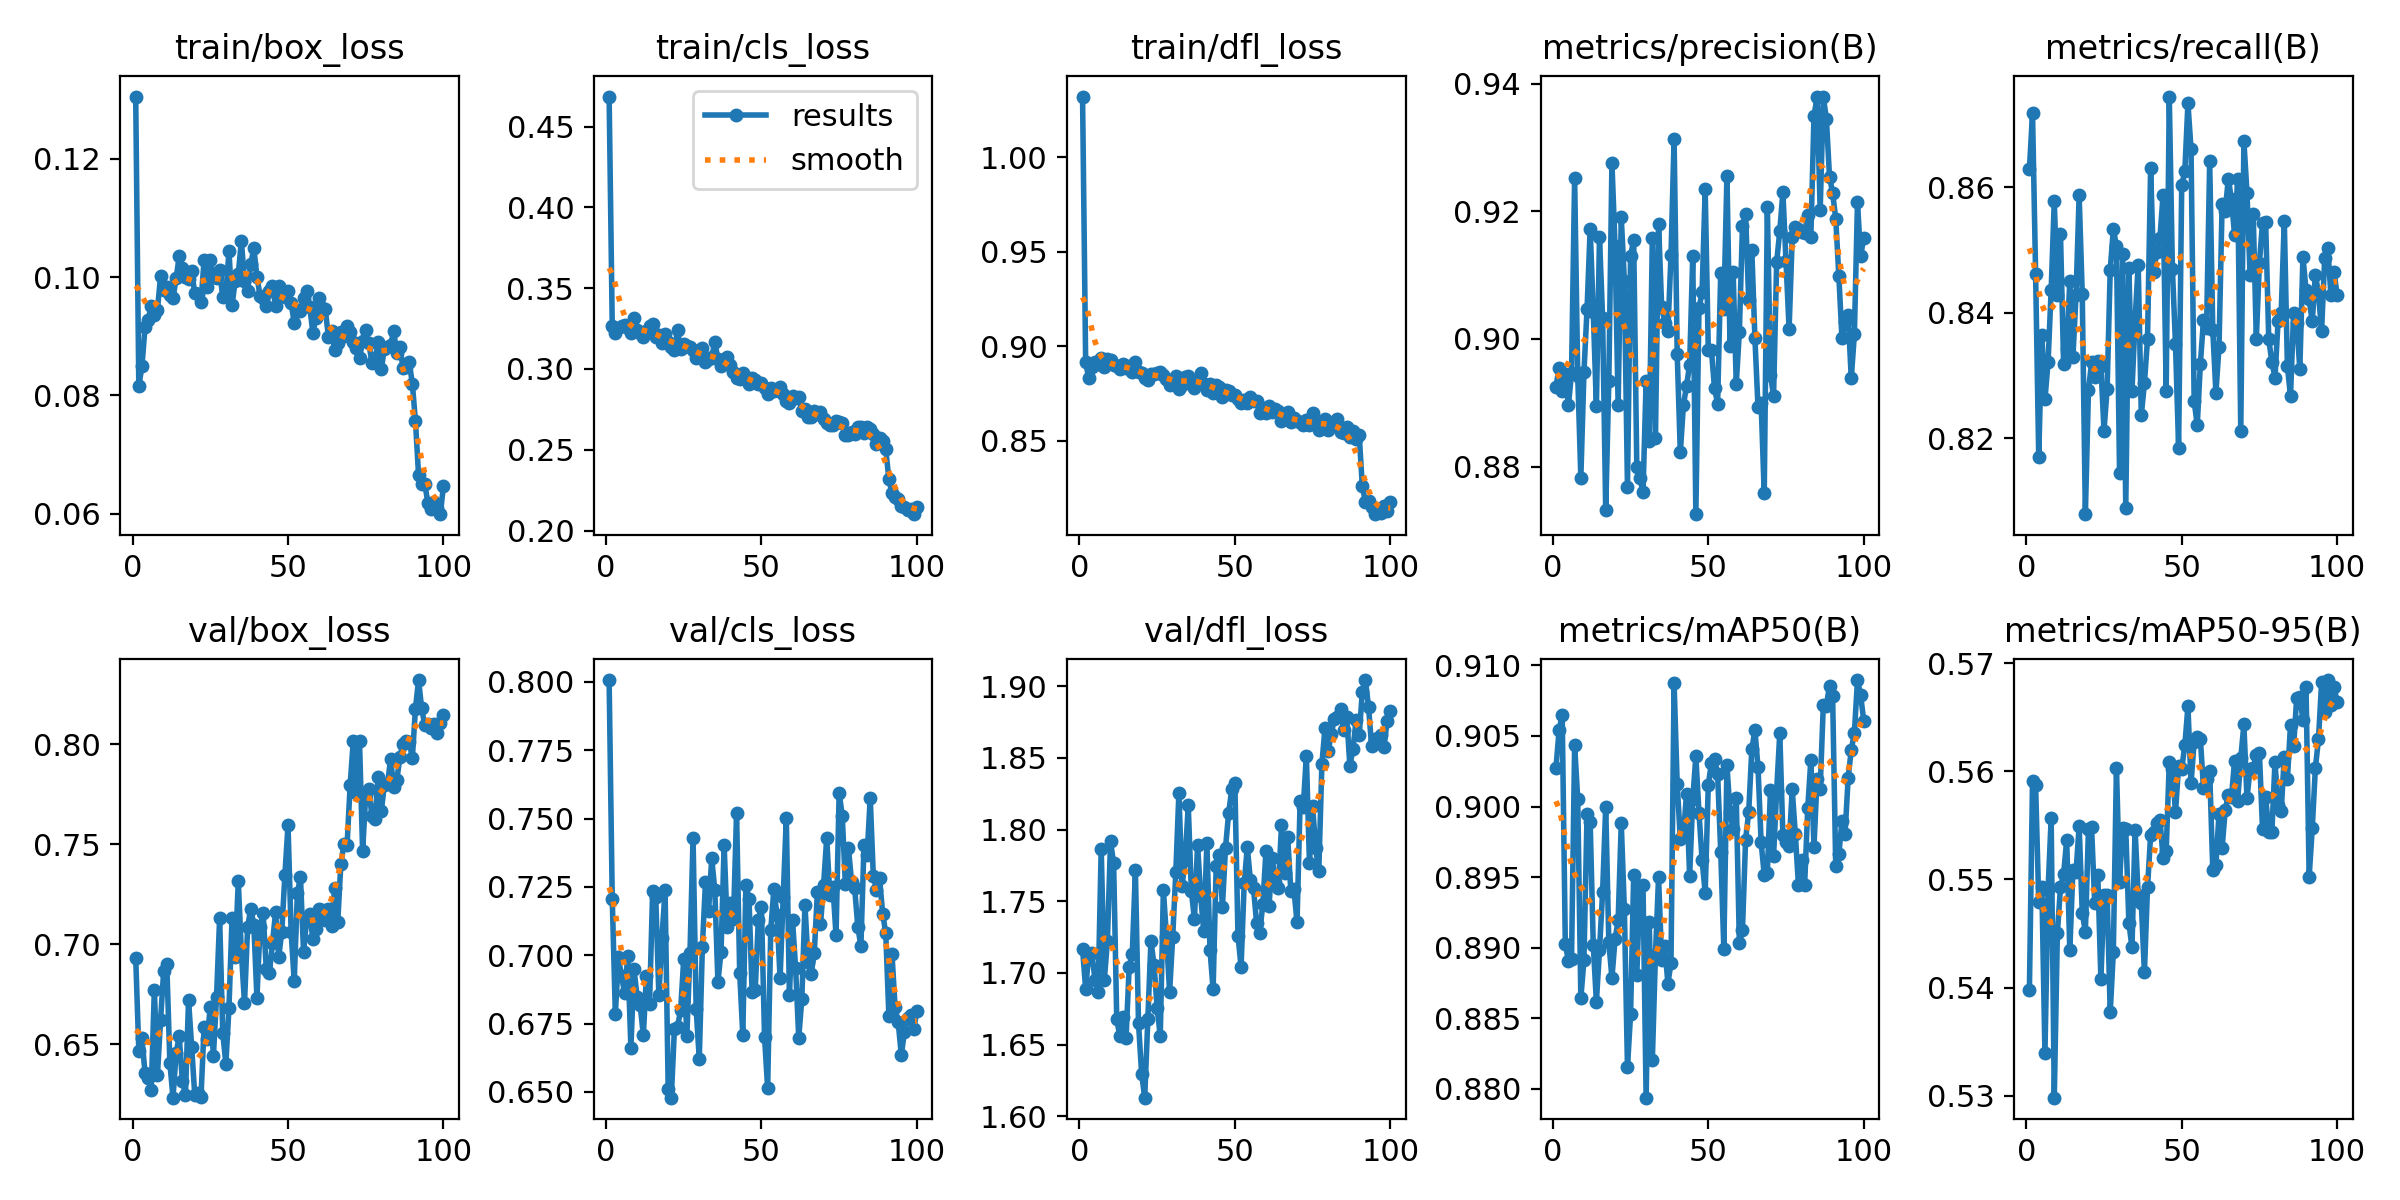

Values plotted in this chart, from the file beside it:
epoch, time, train/box_loss, train/cls_loss, train/dfl_loss, metrics/precision(B), metrics/recall(B), metrics/mAP50(B), metrics/mAP50-95(B), val/box_loss, val/cls_loss, val/dfl_loss, lr/pg0, lr/pg1, lr/pg2
1, 70.25, 0.1305, 0.4686, 1.032, 0.8925, 0.8628, 0.9028, 0.5398, 0.6932, 0.8007, 1.717, 0.0003235, 0.0003235, 0.0003235
2, 132.8, 0.08155, 0.3269, 0.8914, 0.8954, 0.8718, 0.9054, 0.5591, 0.6468, 0.7207, 1.689, 0.0006504, 0.0006504, 0.0006504
3, 196.3, 0.08488, 0.3225, 0.8831, 0.8918, 0.8461, 0.9065, 0.5587, 0.6532, 0.6785, 1.713, 0.0009706, 0.0009706, 0.0009706
4, 259.9, 0.09152, 0.3255, 0.8891, 0.8945, 0.817, 0.8903, 0.5479, 0.6354, 0.6992, 1.714, 0.0009703, 0.0009703, 0.0009703
5, 323, 0.09281, 0.3267, 0.8914, 0.8896, 0.8365, 0.8891, 0.5493, 0.633, 0.6923, 1.695, 0.0009604, 0.0009604, 0.0009604
6, 385.9, 0.09513, 0.3272, 0.8906, 0.8946, 0.8262, 0.8892, 0.5339, 0.6271, 0.6861, 1.687, 0.0009505, 0.0009505, 0.0009505
7, 449.4, 0.09352, 0.3253, 0.8939, 0.9253, 0.8321, 0.9043, 0.549, 0.6772, 0.6998, 1.787, 0.0009406, 0.0009406, 0.0009406
8, 512.5, 0.09449, 0.3223, 0.8892, 0.8942, 0.8436, 0.9005, 0.5556, 0.6346, 0.6662, 1.695, 0.0009307, 0.0009307, 0.0009307
9, 575.6, 0.1001, 0.3316, 0.8934, 0.8783, 0.8578, 0.8864, 0.5298, 0.6621, 0.6949, 1.722, 0.0009208, 0.0009208, 0.0009208
10, 638.7, 0.09784, 0.3239, 0.8927, 0.8948, 0.8429, 0.8891, 0.545, 0.6867, 0.6849, 1.792, 0.0009109, 0.0009109, 0.0009109
11, 701.7, 0.09825, 0.3222, 0.8899, 0.9047, 0.8525, 0.8995, 0.5493, 0.6901, 0.6817, 1.776, 0.000901, 0.000901, 0.000901
12, 765.2, 0.09692, 0.3199, 0.8895, 0.9173, 0.8318, 0.8989, 0.5505, 0.6404, 0.6707, 1.668, 0.0008911, 0.0008911, 0.0008911
13, 828.1, 0.09641, 0.3233, 0.8877, 0.9042, 0.8343, 0.8902, 0.5537, 0.6232, 0.6926, 1.656, 0.0008812, 0.0008812, 0.0008812
14, 891.1, 0.09977, 0.3264, 0.8907, 0.8894, 0.845, 0.8861, 0.5434, 0.6455, 0.6821, 1.669, 0.0008713, 0.0008713, 0.0008713
15, 954.3, 0.1035, 0.328, 0.8883, 0.9159, 0.833, 0.8898, 0.5509, 0.6539, 0.7235, 1.655, 0.0008614, 0.0008614, 0.0008614
16, 1017, 0.1016, 0.32, 0.8894, 0.9033, 0.8427, 0.894, 0.5506, 0.6317, 0.7212, 1.704, 0.0008515, 0.0008515, 0.0008515
17, 1080, 0.09998, 0.3209, 0.8862, 0.8731, 0.8587, 0.9, 0.5549, 0.6244, 0.6853, 1.713, 0.0008416, 0.0008416, 0.0008416
18, 1144, 0.0997, 0.3161, 0.8918, 0.8934, 0.843, 0.8904, 0.5469, 0.672, 0.7064, 1.771, 0.0008317, 0.0008317, 0.0008317
19, 1207, 0.101, 0.3218, 0.8864, 0.9276, 0.8079, 0.8879, 0.5452, 0.6487, 0.7237, 1.665, 0.0008218, 0.0008218, 0.0008218
20, 1270, 0.09725, 0.3166, 0.8857, 0.9145, 0.8277, 0.8906, 0.5546, 0.6245, 0.651, 1.63, 0.0008119, 0.0008119, 0.0008119
21, 1332, 0.09713, 0.3137, 0.8832, 0.8896, 0.8321, 0.8919, 0.5548, 0.6255, 0.6479, 1.613, 0.000802, 0.000802, 0.000802
22, 1396, 0.09575, 0.3115, 0.8823, 0.9191, 0.8298, 0.8988, 0.5478, 0.6235, 0.673, 1.668, 0.0007921, 0.0007921, 0.0007921
23, 1458, 0.1028, 0.3239, 0.8852, 0.9091, 0.8323, 0.8927, 0.5504, 0.6586, 0.6738, 1.722, 0.0007822, 0.0007822, 0.0007822
24, 1522, 0.09829, 0.3124, 0.8853, 0.8768, 0.8316, 0.8815, 0.5408, 0.6526, 0.6798, 1.706, 0.0007723, 0.0007723, 0.0007723
25, 1585, 0.1029, 0.3157, 0.8856, 0.913, 0.8212, 0.8853, 0.5485, 0.6687, 0.6986, 1.676, 0.0007624, 0.0007624, 0.0007624
26, 1648, 0.1, 0.3141, 0.8866, 0.9155, 0.8279, 0.8952, 0.5485, 0.6443, 0.6705, 1.656, 0.0007525, 0.0007525, 0.0007525
27, 1711, 0.09979, 0.3139, 0.8846, 0.88, 0.8468, 0.888, 0.5377, 0.6734, 0.7007, 1.758, 0.0007426, 0.0007426, 0.0007426
28, 1774, 0.1011, 0.312, 0.8829, 0.8782, 0.8533, 0.8944, 0.5433, 0.713, 0.7428, 1.725, 0.0007327, 0.0007327, 0.0007327
29, 1837, 0.09663, 0.3066, 0.8795, 0.8759, 0.8507, 0.8945, 0.5603, 0.6558, 0.6802, 1.687, 0.0007228, 0.0007228, 0.0007228
30, 1900, 0.09704, 0.3082, 0.8818, 0.8934, 0.8145, 0.8794, 0.5498, 0.6401, 0.6621, 1.725, 0.0007129, 0.0007129, 0.0007129
31, 1963, 0.1044, 0.3131, 0.8844, 0.884, 0.8493, 0.8918, 0.5548, 0.6681, 0.7032, 1.77, 0.000703, 0.000703, 0.000703
32, 2026, 0.09523, 0.3042, 0.8772, 0.9158, 0.8089, 0.882, 0.5547, 0.7133, 0.7268, 1.826, 0.0006931, 0.0006931, 0.0006931
33, 2088, 0.09934, 0.306, 0.8796, 0.8844, 0.8471, 0.8895, 0.546, 0.6938, 0.7163, 1.76, 0.0006832, 0.0006832, 0.0006832
34, 2151, 0.1005, 0.3073, 0.8835, 0.9181, 0.8276, 0.895, 0.5437, 0.7315, 0.7354, 1.779, 0.0006733, 0.0006733, 0.0006733
35, 2215, 0.1061, 0.3165, 0.8845, 0.905, 0.8388, 0.8891, 0.5546, 0.6959, 0.7239, 1.817, 0.0006634, 0.0006634, 0.0006634
36, 2278, 0.09929, 0.3063, 0.8821, 0.9026, 0.8476, 0.8901, 0.5485, 0.6704, 0.6901, 1.757, 0.0006535, 0.0006535, 0.0006535
37, 2341, 0.09758, 0.3019, 0.8781, 0.9012, 0.8236, 0.8874, 0.5478, 0.7084, 0.7014, 1.737, 0.0006436, 0.0006436, 0.0006436
38, 2404, 0.1022, 0.3058, 0.8829, 0.9131, 0.8288, 0.8889, 0.5414, 0.7178, 0.7403, 1.789, 0.0006337, 0.0006337, 0.0006337
39, 2467, 0.1049, 0.3074, 0.886, 0.9314, 0.8358, 0.9087, 0.5493, 0.7098, 0.7102, 1.754, 0.0006238, 0.0006238, 0.0006238
40, 2530, 0.1001, 0.3025, 0.8799, 0.8976, 0.863, 0.9016, 0.5541, 0.6731, 0.7192, 1.729, 0.0006139, 0.0006139, 0.0006139
41, 2593, 0.09688, 0.2978, 0.877, 0.8822, 0.8465, 0.8977, 0.5544, 0.7085, 0.7131, 1.791, 0.000604, 0.000604, 0.000604
42, 2656, 0.09641, 0.2944, 0.8799, 0.8896, 0.8497, 0.898, 0.5552, 0.7154, 0.7519, 1.716, 0.0005941, 0.0005941, 0.0005941
43, 2719, 0.09507, 0.2937, 0.8753, 0.8926, 0.8519, 0.9009, 0.5555, 0.6878, 0.6937, 1.689, 0.0005842, 0.0005842, 0.0005842
44, 2782, 0.09766, 0.2978, 0.8794, 0.896, 0.8587, 0.8951, 0.552, 0.6854, 0.6708, 1.775, 0.0005743, 0.0005743, 0.0005743
45, 2845, 0.09849, 0.295, 0.8785, 0.913, 0.8275, 0.9005, 0.5526, 0.7006, 0.7256, 1.782, 0.0005644, 0.0005644, 0.0005644
46, 2908, 0.09505, 0.2907, 0.8729, 0.8725, 0.8744, 0.9035, 0.5609, 0.716, 0.7206, 1.746, 0.0005545, 0.0005545, 0.0005545
47, 2970, 0.09841, 0.2947, 0.8771, 0.9048, 0.847, 0.8996, 0.5602, 0.6936, 0.6864, 1.787, 0.0005446, 0.0005446, 0.0005446
48, 3033, 0.09722, 0.2932, 0.8764, 0.9073, 0.8349, 0.8962, 0.5562, 0.7062, 0.6874, 1.812, 0.0005347, 0.0005347, 0.0005347
49, 3095, 0.09665, 0.2908, 0.8743, 0.9234, 0.8185, 0.8939, 0.5605, 0.7348, 0.713, 1.828, 0.0005248, 0.0005248, 0.0005248
50, 3157, 0.09768, 0.2912, 0.8742, 0.8983, 0.8603, 0.9015, 0.5603, 0.7595, 0.7177, 1.832, 0.0005149, 0.0005149, 0.0005149
51, 3219, 0.09564, 0.2882, 0.8721, 0.8983, 0.8625, 0.9031, 0.5624, 0.7062, 0.6701, 1.726, 0.000505, 0.000505, 0.000505
52, 3281, 0.09225, 0.2842, 0.8702, 0.8922, 0.8733, 0.9034, 0.566, 0.6813, 0.6513, 1.704, 0.0004951, 0.0004951, 0.0004951
53, 3344, 0.09436, 0.288, 0.8716, 0.8899, 0.8661, 0.9023, 0.5589, 0.7253, 0.7093, 1.762, 0.0004852, 0.0004852, 0.0004852
54, 3406, 0.09431, 0.2861, 0.8702, 0.9104, 0.8259, 0.8968, 0.5627, 0.7336, 0.7242, 1.788, 0.0004753, 0.0004753, 0.0004753
55, 3468, 0.09645, 0.2871, 0.8729, 0.9047, 0.8221, 0.8899, 0.5632, 0.696, 0.7148, 1.765, 0.0004654, 0.0004654, 0.0004654
56, 3531, 0.09772, 0.2891, 0.8709, 0.9255, 0.8318, 0.9029, 0.563, 0.7123, 0.6915, 1.759, 0.0004555, 0.0004555, 0.0004555
57, 3593, 0.09491, 0.2844, 0.8712, 0.8989, 0.8388, 0.8996, 0.5585, 0.7153, 0.7214, 1.735, 0.0004456, 0.0004456, 0.0004456
58, 3655, 0.09057, 0.2804, 0.8647, 0.9105, 0.8376, 0.8984, 0.5593, 0.7025, 0.7502, 1.728, 0.0004357, 0.0004357, 0.0004357
59, 3718, 0.09315, 0.2791, 0.8672, 0.8929, 0.8641, 0.9006, 0.56, 0.7075, 0.6856, 1.748, 0.0004258, 0.0004258, 0.0004258
60, 3781, 0.09644, 0.2834, 0.8649, 0.9012, 0.8372, 0.8903, 0.5509, 0.7175, 0.7129, 1.785, 0.0004159, 0.0004159, 0.0004159
... 40 more rows
